Run: headless pygame with SDL's dummy video driver; simulated clock (each Clock.tick advances the game by its frame time, no real sleeping); random seed 0; keys injected as events and as key.get_pressed() state; no mouse input.
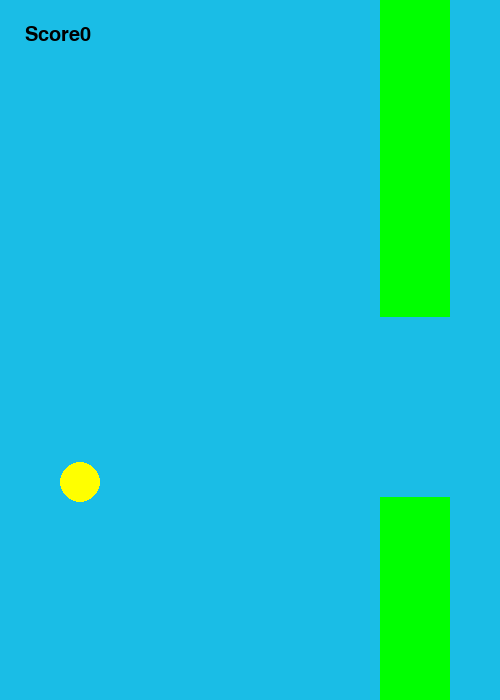
Frame 1 of 1 · flips 1–60 · no input

The pygame program that drew these frames:

import pygame, random, sys
pygame.init()

gravity = 0.5

class Bird:
    def __init__(self):#not putting atributes because we are giving the actual values, like parameters in a function
        self.x = 80
        self.y = 250
        self.radius = 20
        self.velocity = 0
        self.gravity = 0.5
        self.jumpstrength = -10
        # initisalising atributes, all of the above
        
    def jump (self):
        self.velocity = self.jumpstrength
            
    def update(self):
        self.velocity += self.gravity #incrementing gravity to allow bird to fall down
        self.y += self.velocity #showing that the velocity is bringing the ball down

    def draw(self,surface,yellow):
        pygame.draw.circle(surface,yellow,(self.x,int(self.y)),self.radius)# we are not putting x as an integer because x is already an integer
            #initially both x and y are integers however y is affected by the velocity which inturn is affected by gravity
            #gravity is decreasing by 0.5 which which affects y by turning it into a float number instead of an integer
            #we must replace y as an interger since it is a co-ordinate and co-ordinates cannot be floats

    def get_rect(self):
        return pygame.Rect(self.x-self.radius,self.y-self.radius,self.radius*2,self.radius*2)#a rectangle for the ball (x,y,width,height)
#when we want to draw a rectangle OBJECT its pygame.Rect with a capital r instead of drawing a rectangle using pygame.draw.rect
         
    
#pipes
class Pipe:
    WIDTH = 70
    gap = 180
    pipespeed = 4 # makes the screen appear as if it is by moving the pipes across the screen
    def __init__(self,screenheight, screenwidth):
        height = random.randint(120,screenheight-250)
        self.top = pygame.Rect(screenwidth,0,self.WIDTH,height)#x,y,l,w
        self.bottom = pygame.Rect(screenwidth, height+self.gap, self.WIDTH, screenheight-height-self.gap)#x,y,l,w
        self.passed = False
    
    def update(self):
        self.top.x = self.top.x - self.pipespeed  
        self.bottom.x = self.bottom.x - self.pipespeed

    def draw(self,surface,green):
        pygame.draw.rect(surface,green,self.top)
        pygame.draw.rect(surface,green,self.bottom)

    def collide(self,bird):
        return(bird.get_rect().colliderect(self.top)or bird.get_rect().colliderect(self.bottom))

    def offscreen(self):
        return(self.top.right<0)#if self.top goes past 0 on the x axis it means the pipes are off the screen

class game:
    def __init__(self):
        self.WIDTH = 500
        self.HEIGHT = 700
        self.screen = pygame.display.set_mode([self.WIDTH, self.HEIGHT])
        pygame.display.set_caption("Flappybird!")
        self.clock = pygame.time.Clock()#used to control the pace of the game
        self.font = pygame.font.SysFont("Calibri",30)
        self.red = (255,0,0)
        self.blue = (0,0,255)
        self.green = (0,255,0)
        self.yellow = (255,255,0)
        self.white = (255,255,255)
        self.black = (0,0,0)
        self.bgblue = (26,189,230)
        self.bird = Bird()
        self.score = 0
        self.pipes = [Pipe(self.HEIGHT,self.WIDTH)] # the reason the class is in the [] is because we have taken a list of the pipes further in the code
        self.running = True

    def handling_events(self):
        for event in pygame.event.get():
            if event.type == pygame.QUIT:
                self.running = False
                pygame.quit()
            elif event.type == pygame.KEYDOWN:
                if event.key == pygame.K_SPACE:
                    self.bird.jump()

    def update(self):
        self.bird.update()
        #for pipe in self.pipes just means the pipes in our list pipe!
        for pipe in self.pipes:#to update the pipes!!!!
            pipe.update()
            if pipe.collide(self.bird):#only give brackets after giving function nam
                self.running = False
            if(not pipe.passed and pipe.top.right<self.bird.x):
                pipe.passed = True
                self.score = self.score+1
        self.pipes = [pipe for pipe in self.pipes if not pipe.offscreen()]
        #self.pipes can be multiple(2),each has its own offscreen function, which tells us if its on the screen
        #keep the pipe on screen if it is visible, if not keep it out of the list /screen
        #we are using offscreen function to allow us to know which pipes to keep in or kick out of the list
        if (len(self.pipes) == 0 or self.pipes[-1].top.x < self.WIDTH-250):
            self.pipes.append(Pipe(self.HEIGHT,self.WIDTH))
        if (self.bird.y +self.bird.radius> self.HEIGHT or self.bird.y-self.bird.radius<0):#error, must take radius into account
            self.running = False
        pygame.display.update()

    def draw(self):
        #pipes,bg, bird, score
        self.screen.fill(self.bgblue)
        self.bird.draw(self.screen,self.yellow)
        for pipe in self.pipes:
            pipe.draw(self.screen,self.green)
        text = self.font.render("Score"+ str(self.score), True, self.black)#error, forgot last two parameters
        self.screen.blit(text,(25,25))
        pygame.display.update()

    def game_over(self):
        self.screen.fill(self.black)
        over = self.font.render("GAME OVER - FINAL SCORE" +str(self.score),True, self.red)
        self.screen.blit(over,(100,400))
        pygame.display.update()
        pygame.time.wait(3000)#pausing time, note forgotten, time is wirtten in milliseconds therefore 3000 = 3 sec

    def run(self):
        while self.running:
            self.clock.tick(20)#limiting the frame to 20 t/sec
            self.handling_events()
            self.update()
            self.draw()
        self.game_over()
        sys.exit()

if __name__ == "__main__":#name is an existing python variable, name is its stored value when we execute the file directly
    #it will create the game object and then run the game class from its object if the game is run like its suppoesed to
    g = game()
    g.run()
    




            
